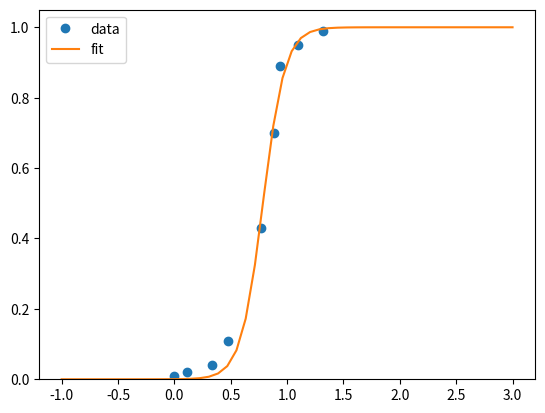

Write Python code to recreate this figure.
# from scipy.interpolate import interp1d
# import numpy as np
#
# x = np.linspace(0, 10, num=11, endpoint=True)
# y = np.cos(-x**2/9.0)
# f = interp1d(x, y)
# f2 = interp1d(x, y, kind='cubic')
#
# xnew = np.linspace(0, 10, num=41, endpoint=True)
#
# import matplotlib.pyplot as plt
# plt.plot(x, y, 'o', xnew, f(xnew), '-', xnew, f2(xnew), '--')
# plt.legend(['data', 'linear', 'cubic'], loc='best')
# plt.show()

import numpy as np
import pylab
from scipy.optimize import curve_fit

def sigmoid(x, x0, k):
     y = 1 / (1 + np.exp(-k*(x-x0)))
     return y

xdata = np.array([0.0,   1.0,  3.0, 4.3, 7.0,   8.0,   8.5, 10.0, 12.0])*0.11
#xdata = np.array([0.0,   1.0,  3.0, 4.3, 4.8,   5.0,   5.1, 5.3, 6.2])*0.1
ydata = np.array([0.01, 0.02, 0.04, 0.11, 0.43,  0.7, 0.89, 0.95, 0.99])

popt, pcov = curve_fit(sigmoid, xdata, ydata)
print (popt)

x = np.linspace(-1, 3, 50)
y = sigmoid(x, *popt)

pylab.plot(xdata, ydata, 'o', label='data')
pylab.plot(x,y, label='fit')
pylab.ylim(0, 1.05)
pylab.legend(loc='best')
pylab.show()